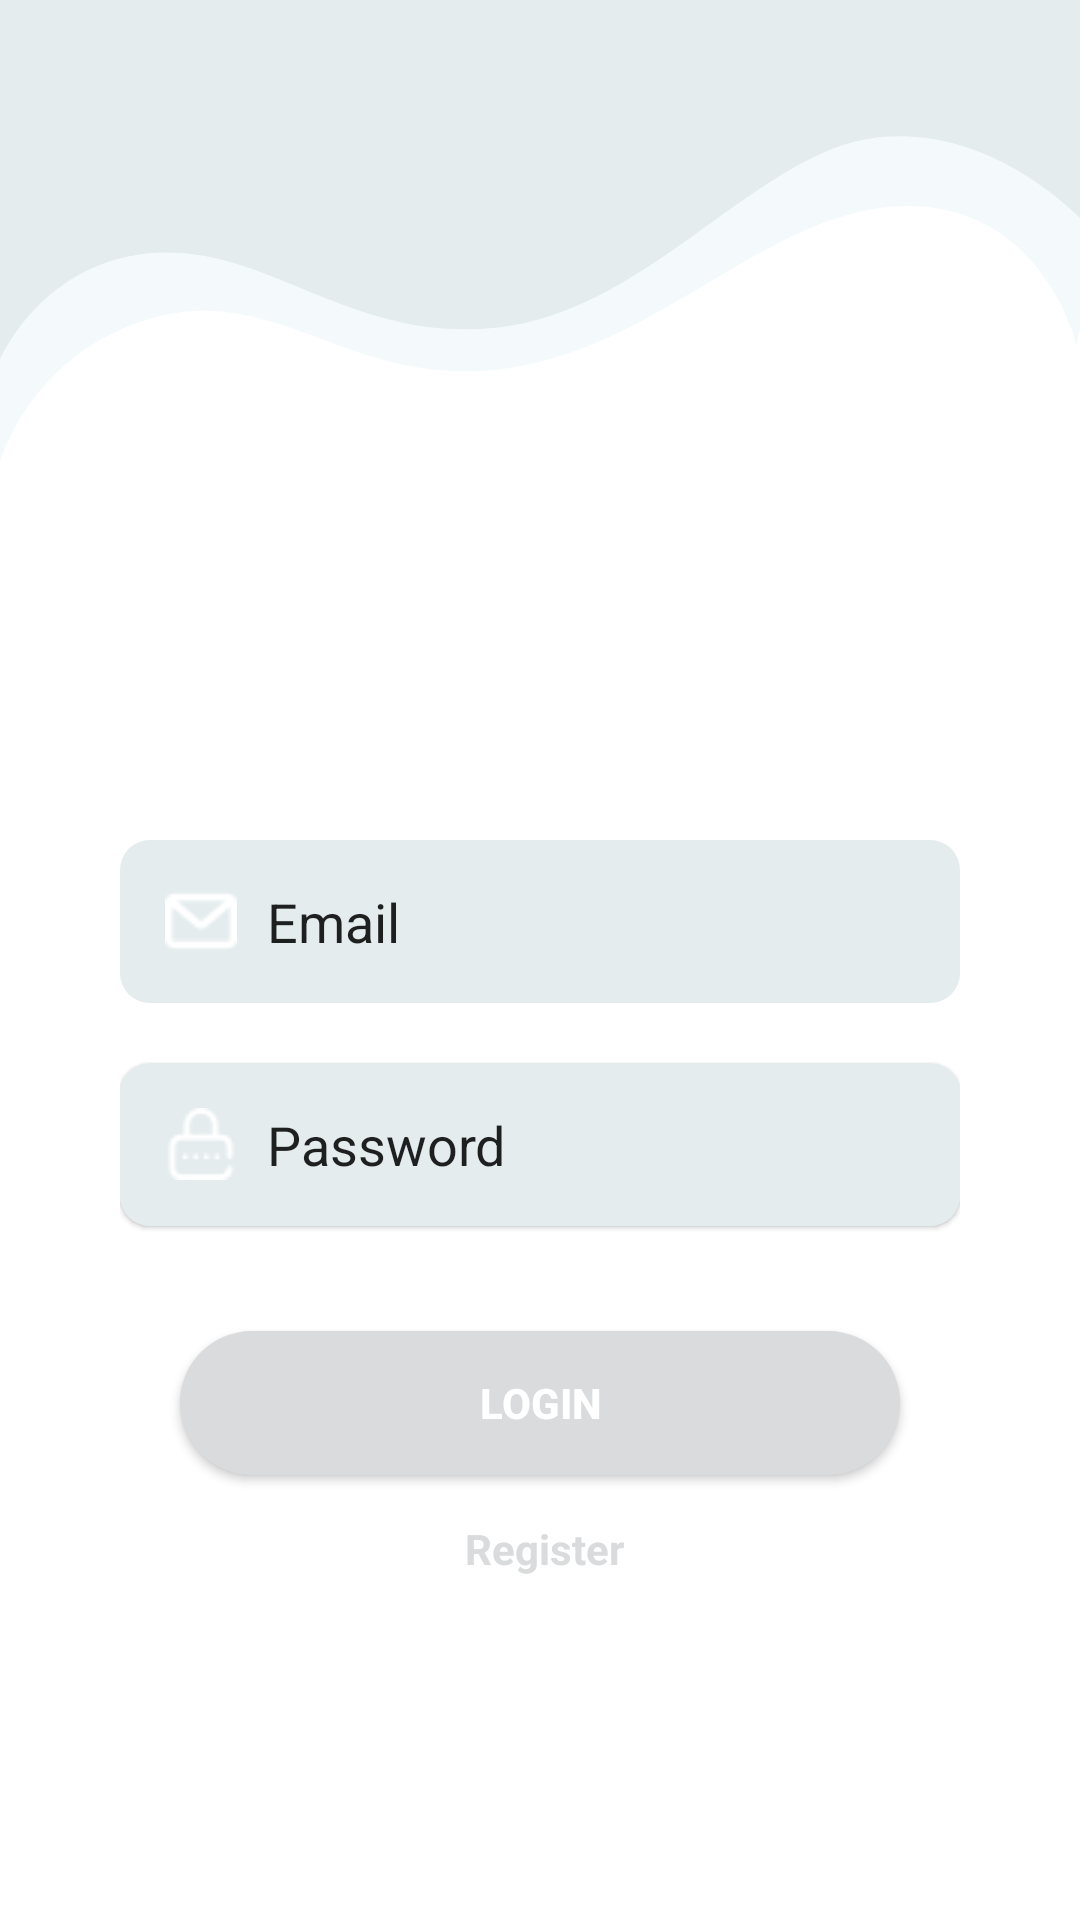

The Android layout XML behind this screen, and the referenced resources:
<!-- AndroidManifest.xml: application theme AppTheme -->
<!-- res/layout/activity_login.xml -->
<?xml version="1.0" encoding="utf-8"?>
<LinearLayout
    xmlns:android="http://schemas.android.com/apk/res/android"
    android:layout_width="match_parent"
    android:layout_height="match_parent"
    xmlns:tools="http://schemas.android.com/tools"
    android:background="@drawable/bg"
    tools:context=".LoginActivity"
    android:orientation="vertical">

    <ImageView
        android:layout_width="300dp"
        android:layout_height="140dp"
        android:adjustViewBounds="true"
        android:layout_marginTop="100dp"
        android:layout_gravity="center_horizontal"
        android:background="@drawable/ic_launcher_background"/>

    <ScrollView
        android:layout_width="match_parent"
        android:layout_height="wrap_content">
        <LinearLayout
            android:layout_width="match_parent"
            android:layout_height="wrap_content"
            android:orientation="vertical">
            <LinearLayout
        android:layout_width="match_parent"
        android:layout_height="wrap_content"
        android:layout_marginTop="20dp"
        android:layout_marginLeft="40dp"
        android:layout_marginRight="40dp"
        android:orientation="vertical">

        <EditText
            android:id="@+id/etMail"
            android:layout_width="match_parent"
            android:layout_height="wrap_content"
            android:layout_marginTop="20dp"
            android:background="@drawable/et_login"
            android:drawableLeft="@drawable/ico_psn_m"
            android:textColorHint="@color/putih"
            android:drawablePadding="10dp"
            android:hint="Email"
            android:inputType="textEmailAddress"
            android:padding="15dp" />

        <EditText
            android:id="@+id/etPassword"
            android:inputType="textPassword"
            android:layout_marginTop="20dp"
            android:layout_width="match_parent"
            android:layout_height="wrap_content"
            android:textColorHint="@color/putih"
            android:layout_marginBottom="10dp"
            android:elevation="1dp"
            android:hint="Password"
            android:drawableLeft="@drawable/ico_pass_m"
            android:drawablePadding="10dp"
            android:background="@drawable/et_login"
            android:padding="15dp"/>

    </LinearLayout>
        </LinearLayout>
    </ScrollView>
    <Button
        android:id="@+id/btn_login"
        android:layout_marginTop="25dp"
        android:layout_width="match_parent"
        android:layout_height="wrap_content"
        android:text="LOGIN"
        android:textStyle="bold"
        android:elevation="30dp"
        android:textColor="@android:color/white"
        android:layout_marginLeft="60dp"
        android:layout_marginRight="60dp"
        android:background="@drawable/btn_login"/>

    <LinearLayout
        android:layout_marginTop="15dp"
        android:layout_width="match_parent"
        android:layout_height="wrap_content"
        android:orientation="horizontal"
        android:gravity="center_horizontal">
        <TextView
            android:layout_width="wrap_content"
            android:layout_height="wrap_content"
            android:text=" "/>
        <TextView
            android:id="@+id/tv_register"
            android:layout_width="wrap_content"
            android:layout_height="wrap_content"
            android:text="Register"
            android:textColor="#D9DBDC"
            android:textStyle="bold"/>


    </LinearLayout>
</LinearLayout>
<!-- resources referenced by this layout -->
<resources>
  <!-- drawable bg: png bitmap (drawable, 21693 bytes) -->
  <!-- drawable btn_login (drawable) -->
  <?xml version="1.0" encoding="utf-8"?>
  <shape xmlns:android="http://schemas.android.com/apk/res/android">
  
      <solid
          android:color="#D9DBDC" />
  
      
      
      
      
      
  
      <corners
          android:radius="25dp"/>
  </shape>
  <!-- drawable et_login (drawable) -->
  <?xml version="1.0" encoding="utf-8"?>
  <shape xmlns:android="http://schemas.android.com/apk/res/android">
  
      <solid
          android:color="#E4ECEE"/>
  
      <corners
          android:radius="10dp"/>
  </shape>
  <!-- drawable ico_pass_m: png bitmap (drawable, 674 bytes) -->
  <!-- drawable ico_psn_m: png bitmap (drawable, 569 bytes) -->
  <style name="AppTheme" parent="Theme.AppCompat.Light.DarkActionBar">
          
          <item name="colorPrimary">@color/colorPrimary</item>
          <item name="colorPrimaryDark">@color/colorPrimaryDark</item>
          <item name="colorAccent">@color/colorAccent</item>
      </style>
  <!-- not gathered from this repository: default colours our renderer supplied (Android Studio template values) -->
  <color name="colorPrimary">#FF6200EE</color>
  <color name="colorPrimaryDark">#FF3700B3</color>
  <color name="colorAccent">#FF03DAC5</color>
</resources>
